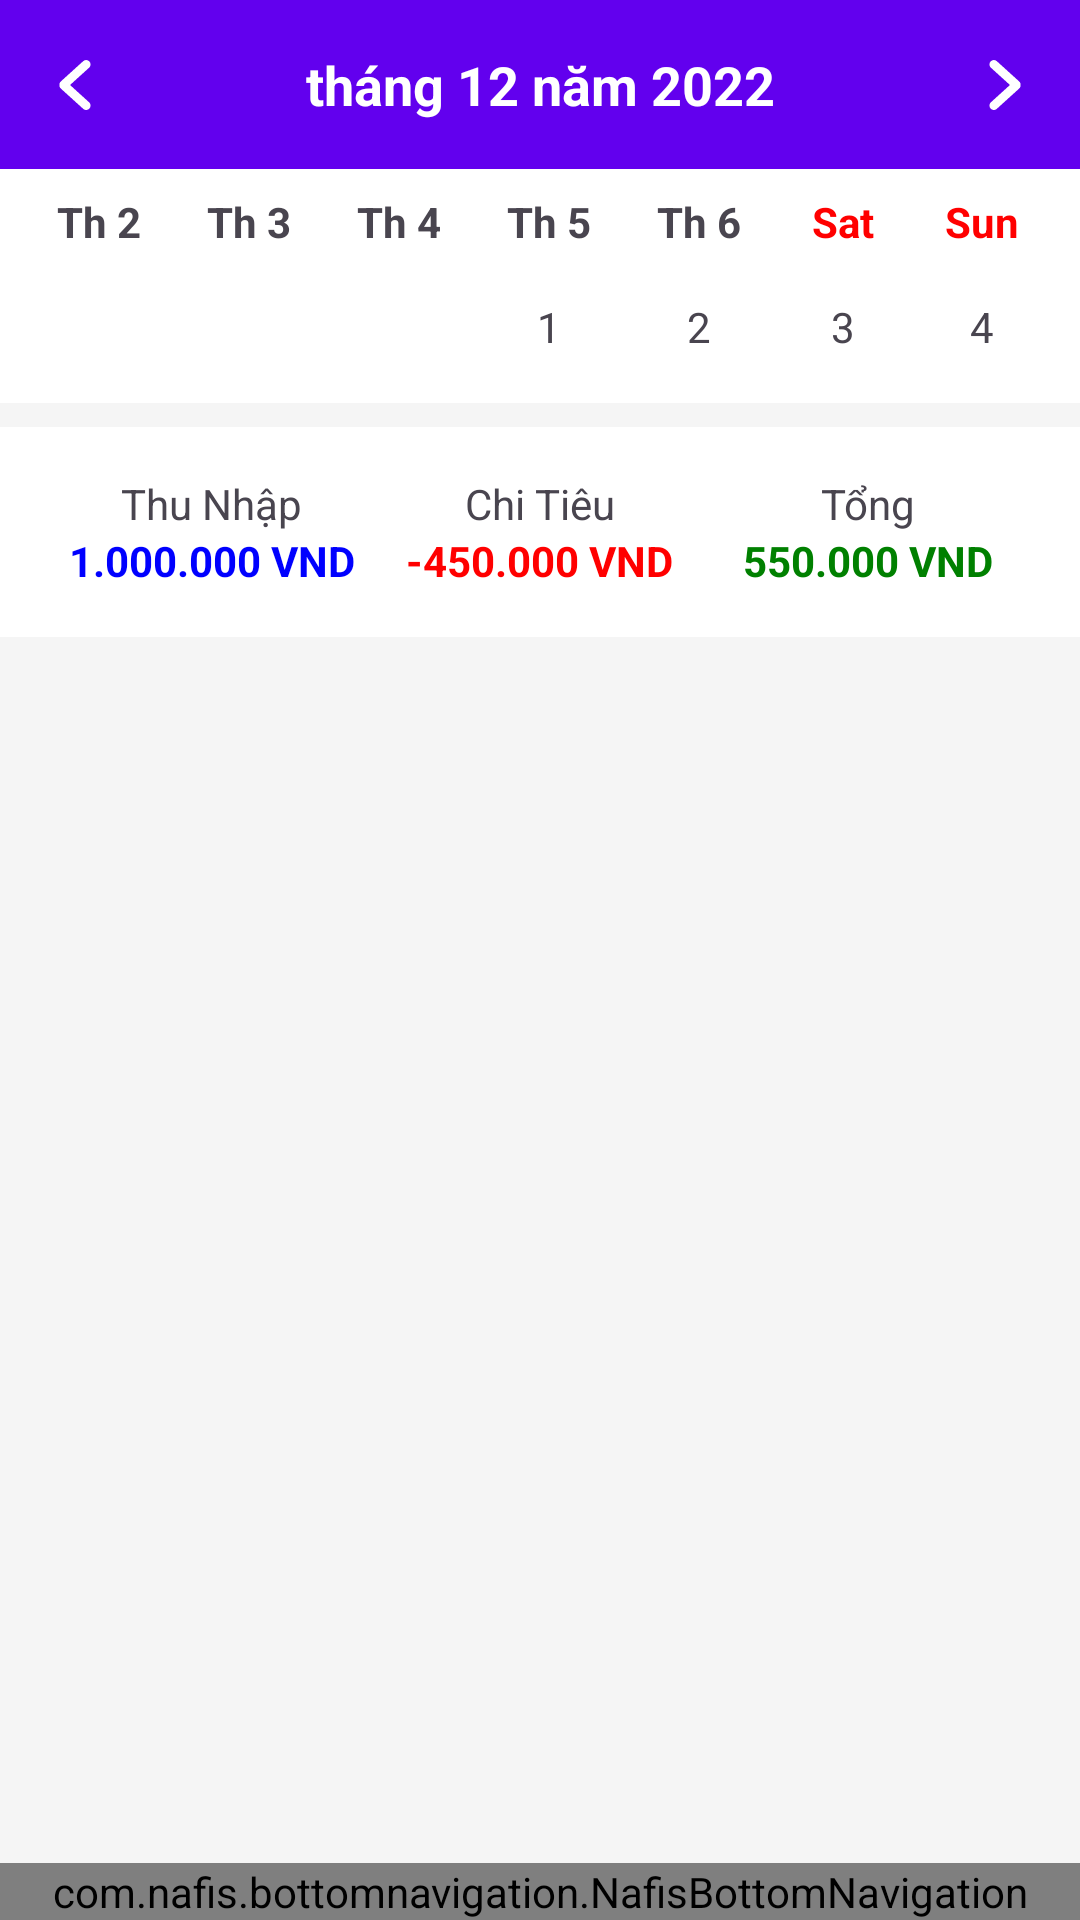

Layout XML and referenced resources for this Android screen:
<!-- AndroidManifest.xml: application theme Theme.QLChiTieu -->
<!-- res/layout/activity_calendar.xml -->
<?xml version="1.0" encoding="utf-8"?>
<androidx.coordinatorlayout.widget.CoordinatorLayout
    xmlns:android="http://schemas.android.com/apk/res/android"
    xmlns:app="http://schemas.android.com/apk/res-auto"
    xmlns:tools="http://schemas.android.com/tools"
    android:layout_width="match_parent"
    android:layout_height="match_parent"
    android:background="#F5F5F5"
    tools:context=".MainActivity">

    
    <androidx.core.widget.NestedScrollView
        android:layout_width="match_parent"
        android:layout_height="match_parent"
        android:layout_marginBottom="?attr/actionBarSize"> 

        <LinearLayout
            android:layout_width="match_parent"
            android:layout_height="wrap_content"
            android:orientation="vertical">

            
            <androidx.constraintlayout.widget.ConstraintLayout
                android:layout_width="match_parent"
                android:layout_height="wrap_content"
                android:padding="16dp"
                android:background="@color/design_default_color_primary">

                <ImageView
                    android:id="@+id/ivBack"
                    android:layout_width="wrap_content"
                    android:layout_height="wrap_content"
                    android:src="@drawable/chevron_left"
                    app:tint="@android:color/white"
                    app:layout_constraintStart_toStartOf="parent"
                    app:layout_constraintTop_toTopOf="parent"
                    app:layout_constraintBottom_toBottomOf="parent"
                    android:contentDescription="Tháng trước"/>

                <TextView
                    android:id="@+id/tvMonthYear"
                    android:layout_width="wrap_content"
                    android:layout_height="wrap_content"
                    android:text="tháng 12 năm 2022"
                    android:textColor="@android:color/white"
                    android:textSize="18sp"
                    android:textStyle="bold"
                    app:layout_constraintStart_toEndOf="@id/ivBack"
                    app:layout_constraintEnd_toStartOf="@id/ivForward"
                    app:layout_constraintTop_toTopOf="parent"
                    app:layout_constraintBottom_toBottomOf="parent"/>

                <ImageView
                    android:id="@+id/ivForward"
                    android:layout_width="wrap_content"
                    android:layout_height="wrap_content"
                    android:src="@drawable/chevron_right"
                    app:tint="@android:color/white"
                    app:layout_constraintEnd_toEndOf="parent"
                    app:layout_constraintTop_toTopOf="parent"
                    app:layout_constraintBottom_toBottomOf="parent"
                    android:contentDescription="Tháng sau"/>
            </androidx.constraintlayout.widget.ConstraintLayout>

            
            <TableLayout
                android:layout_width="match_parent"
                android:layout_height="wrap_content"
                android:padding="8dp"
                android:background="@android:color/white"
                android:stretchColumns="*">
                
                <TableRow android:paddingBottom="8dp">
                    <TextView android:text="Th 2" android:gravity="center" android:textStyle="bold"/>
                    <TextView android:text="Th 3" android:gravity="center" android:textStyle="bold"/>
                    <TextView android:text="Th 4" android:gravity="center" android:textStyle="bold"/>
                    <TextView android:text="Th 5" android:gravity="center" android:textStyle="bold"/>
                    <TextView android:text="Th 6" android:gravity="center" android:textStyle="bold"/>
                    <TextView android:text="Sat" android:gravity="center" android:textStyle="bold" android:textColor="#FF0000"/>
                    <TextView android:text="Sun" android:gravity="center" android:textStyle="bold" android:textColor="#FF0000"/>
                </TableRow>
                <TableRow>
                    <TextView android:text="" android:padding="8dp" android:gravity="center"/>
                    <TextView android:text="" android:padding="8dp" android:gravity="center"/>
                    <TextView android:text="" android:padding="8dp" android:gravity="center"/>
                    <TextView android:text="1" android:padding="8dp" android:gravity="center"/>
                    <TextView
                        android:text="2"
                        android:padding="8dp"
                        android:gravity="center" />
                    <TextView android:text="3" android:padding="8dp" android:gravity="center"/>
                    <TextView android:text="4" android:padding="8dp" android:gravity="center"/>
                </TableRow>
            </TableLayout>

            
            <LinearLayout
                android:layout_width="match_parent"
                android:layout_height="wrap_content"
                android:orientation="horizontal"
                android:padding="16dp"
                android:background="@android:color/white"
                android:layout_marginTop="8dp"
                android:weightSum="3">
                
                <LinearLayout
                    android:layout_width="0dp"
                    android:layout_height="wrap_content"
                    android:layout_weight="1"
                    android:orientation="vertical"
                    android:gravity="center_horizontal">
                    <TextView android:layout_width="wrap_content" android:layout_height="wrap_content" android:text="Thu Nhập"/>
                    <TextView android:layout_width="wrap_content" android:layout_height="wrap_content" android:text="1.000.000 VND" android:textColor="#0000FF" android:textStyle="bold"/>
                </LinearLayout>
                <LinearLayout
                    android:layout_width="0dp"
                    android:layout_height="wrap_content"
                    android:layout_weight="1"
                    android:orientation="vertical"
                    android:gravity="center_horizontal">
                    <TextView android:layout_width="wrap_content" android:layout_height="wrap_content" android:text="Chi Tiêu"/>
                    <TextView android:layout_width="wrap_content" android:layout_height="wrap_content" android:text="-450.000 VND" android:textColor="#FF0000" android:textStyle="bold"/>
                </LinearLayout>
                <LinearLayout
                    android:layout_width="0dp"
                    android:layout_height="wrap_content"
                    android:layout_weight="1"
                    android:orientation="vertical"
                    android:gravity="center_horizontal">
                    <TextView android:layout_width="wrap_content" android:layout_height="wrap_content" android:text="Tổng"/>
                    <TextView android:layout_width="wrap_content" android:layout_height="wrap_content" android:text="550.000 VND" android:textColor="#008000" android:textStyle="bold"/>
                </LinearLayout>
            </LinearLayout>

            
            <androidx.recyclerview.widget.RecyclerView
                android:id="@+id/recyclerViewTransactions"
                android:layout_width="match_parent"
                android:layout_height="wrap_content"
                android:layout_marginTop="8dp"
                android:nestedScrollingEnabled="false"
                app:layoutManager="androidx.recyclerview.widget.LinearLayoutManager"
                tools:listitem="@layout/item_transaction"
                tools:itemCount="4"/>

        </LinearLayout>
    </androidx.core.widget.NestedScrollView>

    
    
    <RelativeLayout
        android:layout_width="match_parent"
        android:layout_height="wrap_content"
        android:layout_gravity="bottom">

        <com.nafis.bottomnavigation.NafisBottomNavigation
            android:id="@+id/bottomNavigation"
            android:layout_width="match_parent"
            android:layout_height="wrap_content"
            app:mbn_circleColor="#ffffff"
            app:mbn_backgroundBottomColor="#ffffff"
            app:mbn_countBackgroundColor="#ff6f00"
            app:mbn_countTextColor="#ffffff"
            app:mbn_countTypeface="fonts/SourceSansPro-Regular.ttf"
            app:mbn_defaultIconColor="#90a4ae"
            app:mbn_rippleColor="#2f424242"
            app:mbn_selectedIconColor="#3c415e"
            app:mbn_shadowColor="#1f212121"
            app:mbn_hasAnimation="true"
            />
    </RelativeLayout>

</androidx.coordinatorlayout.widget.CoordinatorLayout>
<!-- res/layout/item_transaction.xml (included above) -->
<?xml version="1.0" encoding="utf-8"?>
<com.google.android.material.card.MaterialCardView
    xmlns:android="http://schemas.android.com/apk/res/android"
    xmlns:app="http://schemas.android.com/apk/res-auto"
    xmlns:tools="http://schemas.android.com/tools"
    android:layout_width="match_parent"
    android:layout_height="wrap_content"
    android:layout_marginStart="8dp"
    android:layout_marginEnd="8dp"
    android:layout_marginTop="4dp"
    android:layout_marginBottom="4dp"
    app:cardCornerRadius="12dp"
    app:cardElevation="2dp">

    <androidx.constraintlayout.widget.ConstraintLayout
        android:layout_width="match_parent"
        android:layout_height="wrap_content"
        android:padding="16dp">

        <com.google.android.material.card.MaterialCardView
            android:id="@+id/icon_container"
            android:layout_width="48dp"
            android:layout_height="48dp"
            app:cardCornerRadius="24dp"
            app:cardBackgroundColor="#FFF3E0"
            app:layout_constraintStart_toStartOf="parent"
            app:layout_constraintTop_toTopOf="parent"
            app:layout_constraintBottom_toBottomOf="parent">

            <ImageView
                android:id="@+id/ivCategoryIcon"
                android:layout_width="24dp"
                android:layout_height="24dp"
                android:layout_gravity="center"
                android:src="@drawable/ic_car"
                app:tint="#FB8C00" />
        </com.google.android.material.card.MaterialCardView>

        <TextView
            android:id="@+id/tvCategoryName"
            android:layout_width="wrap_content"
            android:layout_height="wrap_content"
            android:layout_marginStart="16dp"
            android:text="Di chuyển"
            android:textColor="@android:color/black"
            android:textSize="16sp"
            android:textStyle="bold"
            app:layout_constraintStart_toEndOf="@id/icon_container"
            app:layout_constraintTop_toTopOf="@id/icon_container"
            app:layout_constraintBottom_toBottomOf="@id/icon_container" />

        <TextView
            android:id="@+id/tvAmount"
            android:layout_width="wrap_content"
            android:layout_height="wrap_content"
            android:text="-50.000 VND"
            android:textColor="#FF0000"
            android:textSize="16sp"
            android:textStyle="bold"

            app:layout_constraintBottom_toBottomOf="parent"
            app:layout_constraintEnd_toEndOf="parent"
            app:layout_constraintTop_toTopOf="parent" />











    </androidx.constraintlayout.widget.ConstraintLayout>
</com.google.android.material.card.MaterialCardView>
<!-- resources referenced by this layout -->
<resources>
  <!-- drawable chevron_left (drawable) -->
  <vector xmlns:android="http://schemas.android.com/apk/res/android" android:height="18dp" android:viewportHeight="26" android:viewportWidth="26" android:width="18dp">
        
      <path android:fillColor="#000000" android:fillType="evenOdd" android:pathData="M10.615,13L19.871,4.6C20.702,3.77 20.702,2.43 19.871,1.6C19.041,0.76 17.694,0.76 16.863,1.6L6.096,11.36C5.646,11.81 5.448,12.41 5.485,13C5.448,13.59 5.646,14.19 6.096,14.64L16.863,24.4C17.694,25.24 19.041,25.24 19.871,24.4C20.702,23.57 20.702,22.23 19.871,21.4L10.615,13" android:strokeColor="#00000000" android:strokeWidth="1"/>
      
  </vector>
  <!-- drawable chevron_right (drawable) -->
  <vector xmlns:android="http://schemas.android.com/apk/res/android" android:height="18dp" android:viewportHeight="26" android:viewportWidth="26" android:width="18dp">
        
      <path android:fillColor="#000000" android:fillType="evenOdd" android:pathData="M19.904,11.36L9.137,1.6C8.306,0.76 6.959,0.76 6.129,1.6C5.298,2.43 5.298,3.77 6.129,4.6L15.385,13L6.129,21.4C5.298,22.23 5.298,23.57 6.129,24.4C6.959,25.24 8.306,25.24 9.137,24.4L19.904,14.64C20.354,14.19 20.552,13.59 20.515,13C20.552,12.41 20.354,11.81 19.904,11.36" android:strokeColor="#00000000" android:strokeWidth="1"/>
      
  </vector>
  <style name="Theme.QLChiTieu" parent="Base.Theme.QLChiTieu" />
  <style name="Base.Theme.QLChiTieu" parent="Theme.Material3.DayNight.NoActionBar">
          
          
      </style>
</resources>
